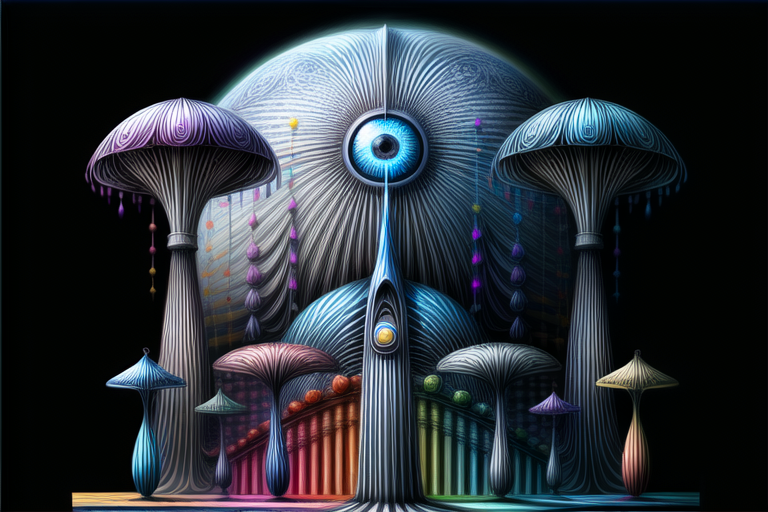
Generation parameters embedded in this image by AUTOMATIC1111 Stable Diffusion web UI or a fork of it (Forge, ...) (PNG 'parameters' text chunk):
concept art (PARADOXICAL-BACK-VIEW-BJ), Sapphire blue and blush pink, The Shire, thief, water, Platinum, galaxies in irises, walrus, ornate jewelry, neon pastel, yukata lift, rainbow splash, Illuminati, eye contact, Finnish, weirdlandia, psychedelic magic mushrooms . digital artwork, illustrative, painterly, matte painting, highly detailed<lora:more_details:1><lora:more_details:1>
Negative prompt: photo, photorealistic, realism, ugly, ((words)), (logo), bad_pictures, tiling, blurry, low-res, bad anatomy, flat picture, bad art, ((blurry)), duplicate, detached, logo, words, bhands-neg, (watermark:1.4), human
Steps: 130, Sampler: Euler a, CFG scale: 13, Seed: 1976553904, Size: 768x512, Model hash: 8869ba1cc1, Model: rcnzsDumbMonkey_v10, Clip skip: 2, Style Selector Enabled: True, Style Selector Randomize: True, Style Selector Style: Paper Mache, Lora hashes: "more_details: 3b8aa1d351ef, more_details: 3b8aa1d351ef", TI hashes: "bad_pictures: 522ac70ba997, bhands-neg: 262a47987788", Color Enhance: 0.91, Pad conds: True, Version: v1.5.1
Template: concept art __act__, __color__, __place__, __costume__, water, __material__, galaxies in irises, __animal__, __prop__, __pop__, __flavor__, rainbow splash, Illuminati, eye contact, __ethnicity__, weirdlandia, psychedelic magic mushrooms . digital artwork, illustrative, painterly, matte painting, highly detailed
Negative Template: __bad__, human